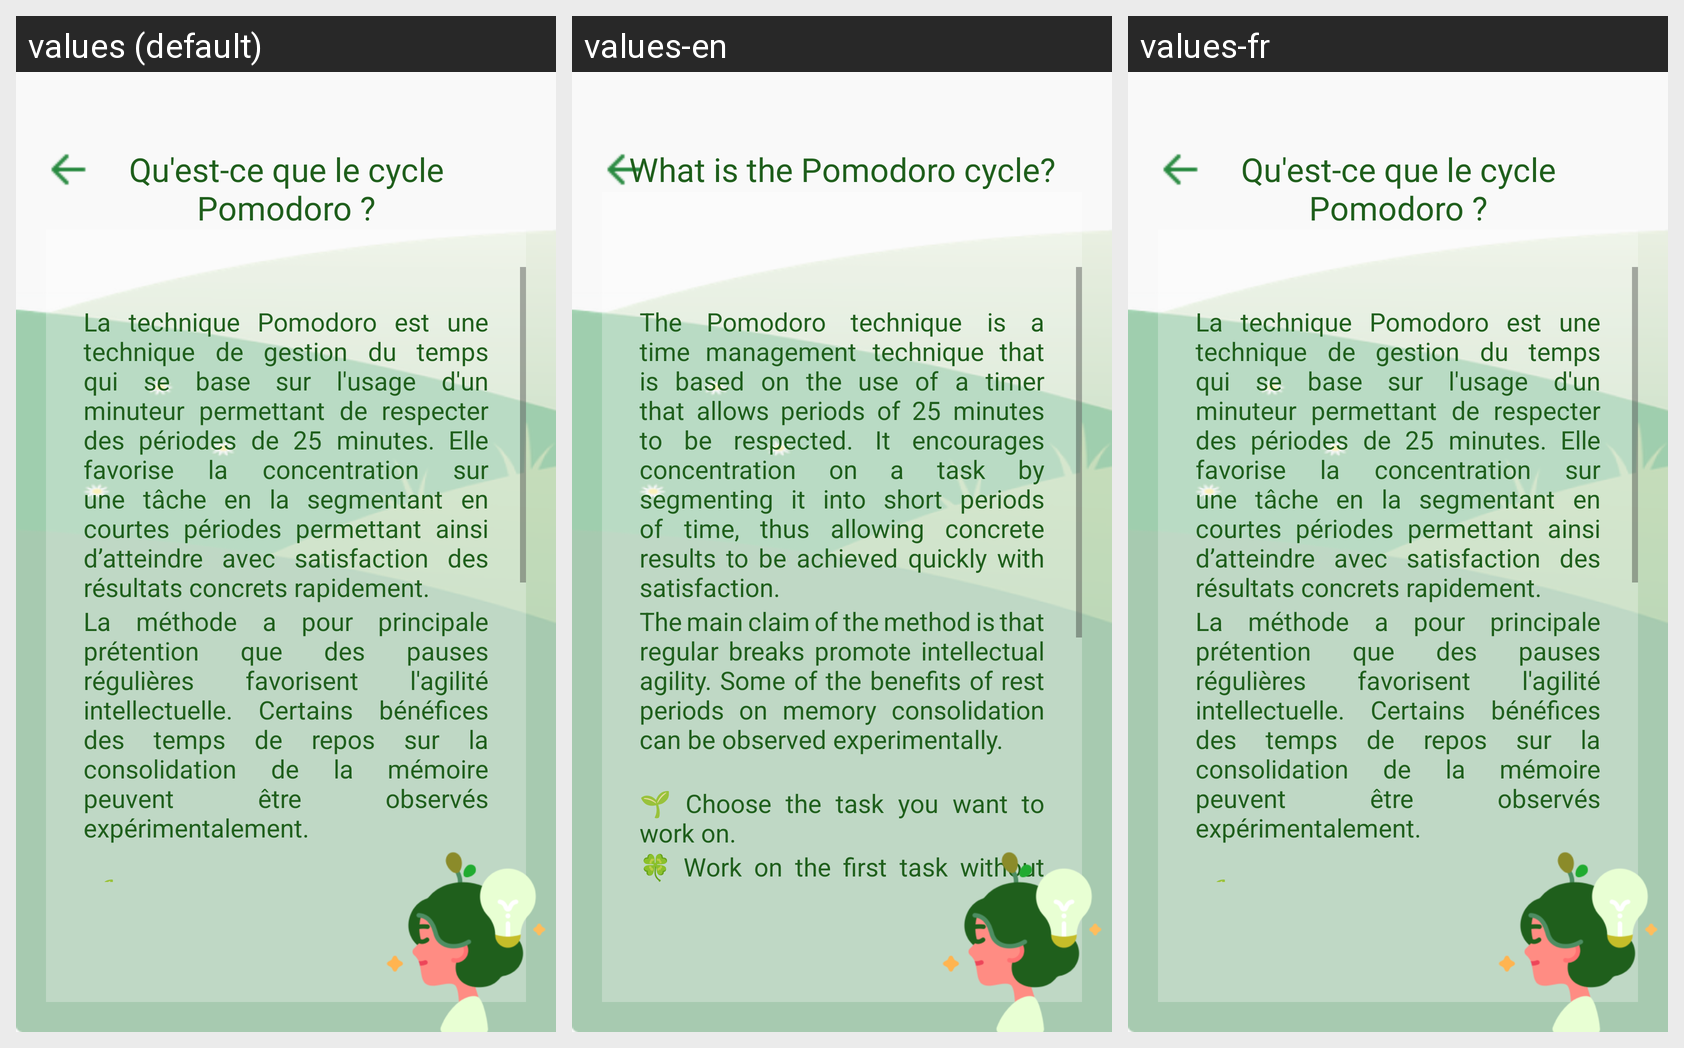

Translations of the strings shown on this Android screen, per locale in the grid:
Android screen res/layout/activity_presentation.xml rendered under 3 locales, left to right: values (default), values-en, values-fr. Device: Nexus 5 (rendered at 1080×1920; each locale shown at half size, 540×960, under a caption strip naming it); theme Theme.AppCompat.DayNight.DarkActionBar.
Strings drawn on this screen, with the default value and each locale's value (text and hints the layout hard-codes, and strings that could not be matched under every locale, appear in the picture but are not listed):

what_is_the_pomodoro_cycle
  values: Qu'est-ce que le cycle Pomodoro ?
  values-en: What is the Pomodoro cycle?
  values-fr: Qu'est-ce que le cycle Pomodoro ?

description1
  values: La technique Pomodoro est une technique de gestion du temps qui se base sur l'usage d'un minuteur permettant de respecter des périodes de 25 minutes. Elle favorise la concentration sur une tâche en la segmentant en courtes périodes permettant ainsi d’atteindre avec satisfaction des résultats concrets rapidement.
  values-en: The Pomodoro technique is a time management technique that is based on the use of a timer that allows periods of 25 minutes to be respected. It encourages concentration on a task by segmenting it into short periods of time, thus allowing concrete results to be achieved quickly with satisfaction.
  values-fr: La technique Pomodoro est une technique de gestion du temps qui se base sur l'usage d'un minuteur permettant de respecter des périodes de 25 minutes. Elle favorise la concentration sur une tâche en la segmentant en courtes périodes permettant ainsi d’atteindre avec satisfaction des résultats concrets rapidement.

description2
  values: La méthode a pour principale prétention que des pauses régulières favorisent l'agilité intellectuelle. Certains bénéfices des temps de repos sur la consolidation de la mémoire peuvent être observés expérimentalement.
  values-en: The main claim of the method is that regular breaks promote intellectual agility. Some of the benefits of rest periods on memory consolidation can be observed experimentally.
  values-fr: La méthode a pour principale prétention que des pauses régulières favorisent l'agilité intellectuelle. Certains bénéfices des temps de repos sur la consolidation de la mémoire peuvent être observés expérimentalement.

description3
  values: 🌱 Choisis la tâche sur laquelle tu veux travailler.
  values-en: 🌱 Choose the task you want to work on.
  values-fr: 🌱 Choisis la tâche sur laquelle tu veux travailler.
